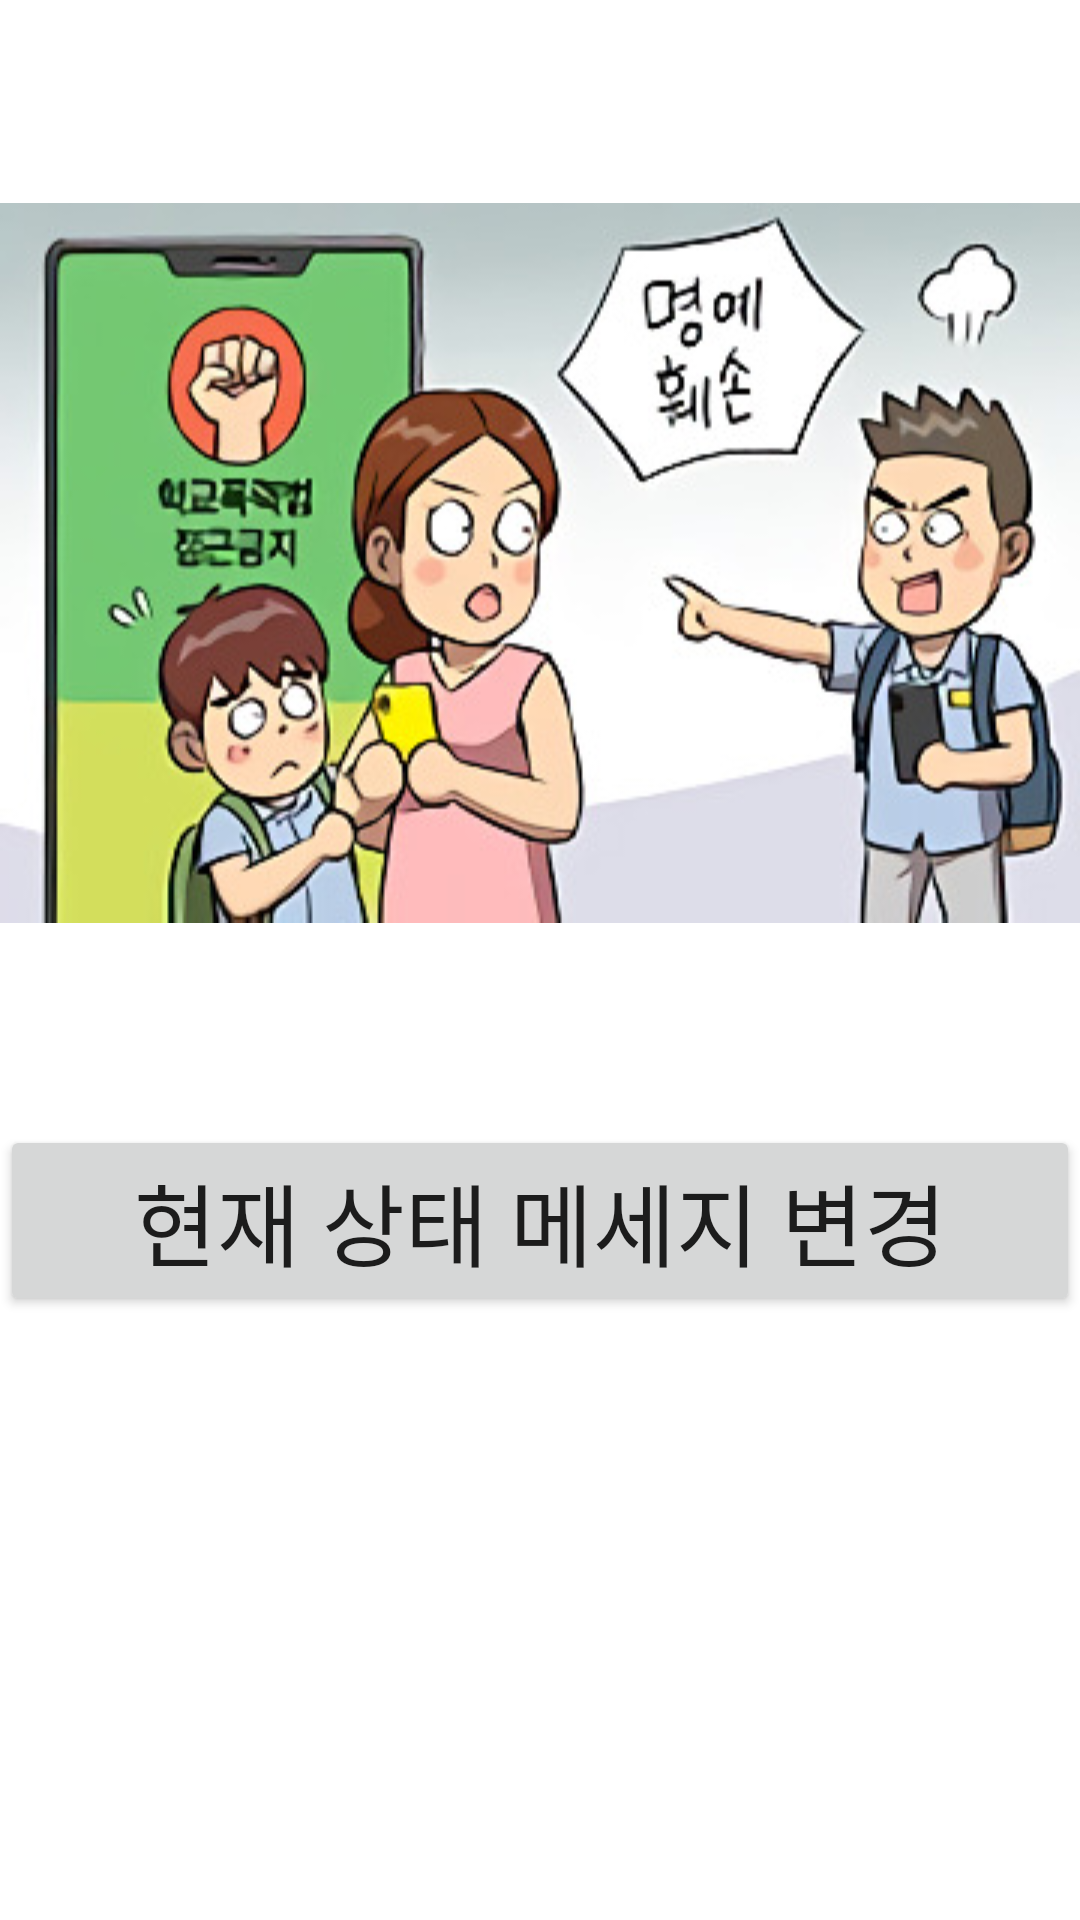

The Android layout XML behind this screen, and the referenced resources:
<!-- AndroidManifest.xml: application theme Theme.SafeFamily -->
<!-- res/layout/fragment_account.xml -->
<?xml version="1.0" encoding="utf-8"?>

<LinearLayout
    xmlns:android="http://schemas.android.com/apk/res/android"
    android:orientation="vertical"
    android:layout_width="match_parent"
    android:layout_height="match_parent">

        <ImageView
            android:layout_width="match_parent"
            android:layout_height="375dp"
            android:src="@drawable/message_my" />
        <Button
            android:text="현재 상태 메세지 변경"
            android:textSize="30dp"
            android:id="@+id/accountFragment_button_comment"
            android:layout_width="match_parent"
            android:layout_height="wrap_content" />


</LinearLayout>
<!-- resources referenced by this layout -->
<resources>
  <!-- drawable message_my: png bitmap (drawable, 137280 bytes) -->
  <style name="Theme.SafeFamily" parent="Theme.MaterialComponents.DayNight.NoActionBar">
          
          <item name="colorPrimary">@color/purple_500</item>
          <item name="colorPrimaryVariant">@color/purple_700</item>
          <item name="colorOnPrimary">@color/white</item>
          
          <item name="colorSecondary">@color/teal_200</item>
          <item name="colorSecondaryVariant">@color/teal_700</item>
          <item name="colorOnSecondary">@color/black</item>
          
          <item name="android:statusBarColor" tools:targetApi="l">?attr/colorPrimaryVariant</item>
          
      </style>
  <!-- not gathered from this repository: default colours our renderer supplied (Android Studio template values) -->
  <color name="purple_500">#FF6200EE</color>
  <color name="purple_700">#FF3700B3</color>
  <color name="teal_200">#FF03DAC5</color>
  <color name="teal_700">#FF018786</color>
  <color name="black">#FF000000</color>
  <color name="white">#FFFFFFFF</color>
</resources>
